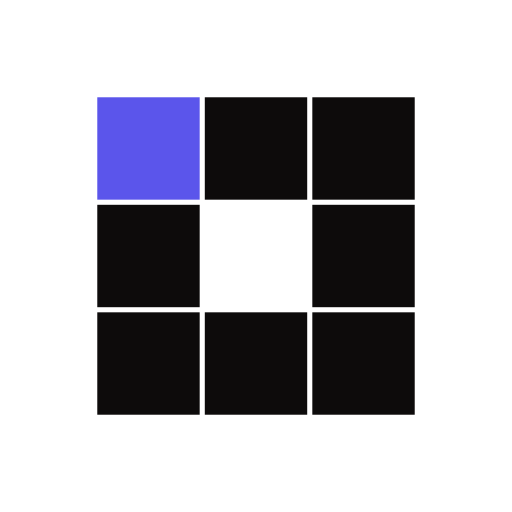
t = 0.00 s
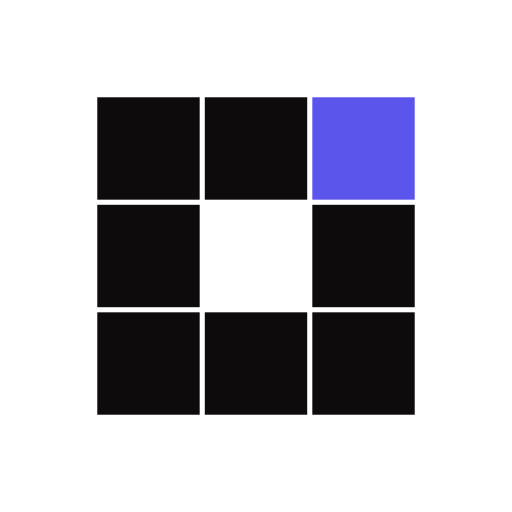
t = 0.31 s
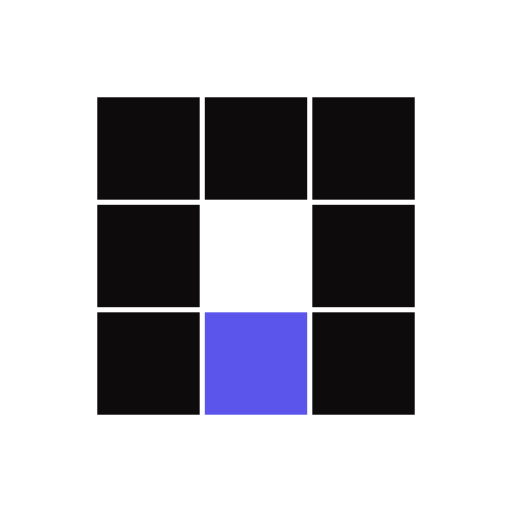
t = 0.63 s
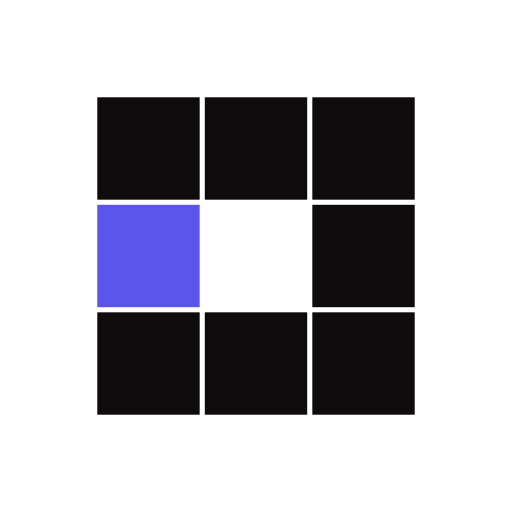
t = 0.94 s
t = 1.25 s: frame unchanged from t = 0.31 s, image omitted
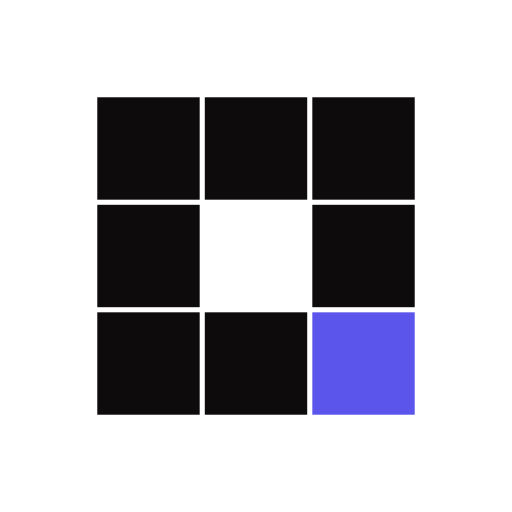
t = 1.53 s

The animated SVG that drew these frames (rendered in a browser with its animation timeline set to each time). Animation: 8 SMIL elements (animate=8); one cycle of 1.88 s, repeats indefinitely.

<?xml version="1.0" encoding="utf-8"?>
<svg xmlns="http://www.w3.org/2000/svg" xmlns:xlink="http://www.w3.org/1999/xlink" style="margin: auto; background: none; display: block; shape-rendering: auto;" width="100px" height="100px" viewBox="0 0 100 100" preserveAspectRatio="xMidYMid">
<rect x="19" y="19" width="20" height="20" fill="#0d0b0b">
  <animate attributeName="fill" values="#5b55eb;#0d0b0b;#0d0b0b" keyTimes="0;0.125;1" dur="1s" repeatCount="indefinite" begin="0s" calcMode="discrete"></animate>
</rect><rect x="40" y="19" width="20" height="20" fill="#0d0b0b">
  <animate attributeName="fill" values="#5b55eb;#0d0b0b;#0d0b0b" keyTimes="0;0.125;1" dur="1s" repeatCount="indefinite" begin="0.125s" calcMode="discrete"></animate>
</rect><rect x="61" y="19" width="20" height="20" fill="#0d0b0b">
  <animate attributeName="fill" values="#5b55eb;#0d0b0b;#0d0b0b" keyTimes="0;0.125;1" dur="1s" repeatCount="indefinite" begin="0.25s" calcMode="discrete"></animate>
</rect><rect x="19" y="40" width="20" height="20" fill="#0d0b0b">
  <animate attributeName="fill" values="#5b55eb;#0d0b0b;#0d0b0b" keyTimes="0;0.125;1" dur="1s" repeatCount="indefinite" begin="0.875s" calcMode="discrete"></animate>
</rect><rect x="61" y="40" width="20" height="20" fill="#0d0b0b">
  <animate attributeName="fill" values="#5b55eb;#0d0b0b;#0d0b0b" keyTimes="0;0.125;1" dur="1s" repeatCount="indefinite" begin="0.375s" calcMode="discrete"></animate>
</rect><rect x="19" y="61" width="20" height="20" fill="#0d0b0b">
  <animate attributeName="fill" values="#5b55eb;#0d0b0b;#0d0b0b" keyTimes="0;0.125;1" dur="1s" repeatCount="indefinite" begin="0.75s" calcMode="discrete"></animate>
</rect><rect x="40" y="61" width="20" height="20" fill="#0d0b0b">
  <animate attributeName="fill" values="#5b55eb;#0d0b0b;#0d0b0b" keyTimes="0;0.125;1" dur="1s" repeatCount="indefinite" begin="0.625s" calcMode="discrete"></animate>
</rect><rect x="61" y="61" width="20" height="20" fill="#0d0b0b">
  <animate attributeName="fill" values="#5b55eb;#0d0b0b;#0d0b0b" keyTimes="0;0.125;1" dur="1s" repeatCount="indefinite" begin="0.5s" calcMode="discrete"></animate>
</rect>
<!-- [ldio] generated by https://loading.io/ --></svg>